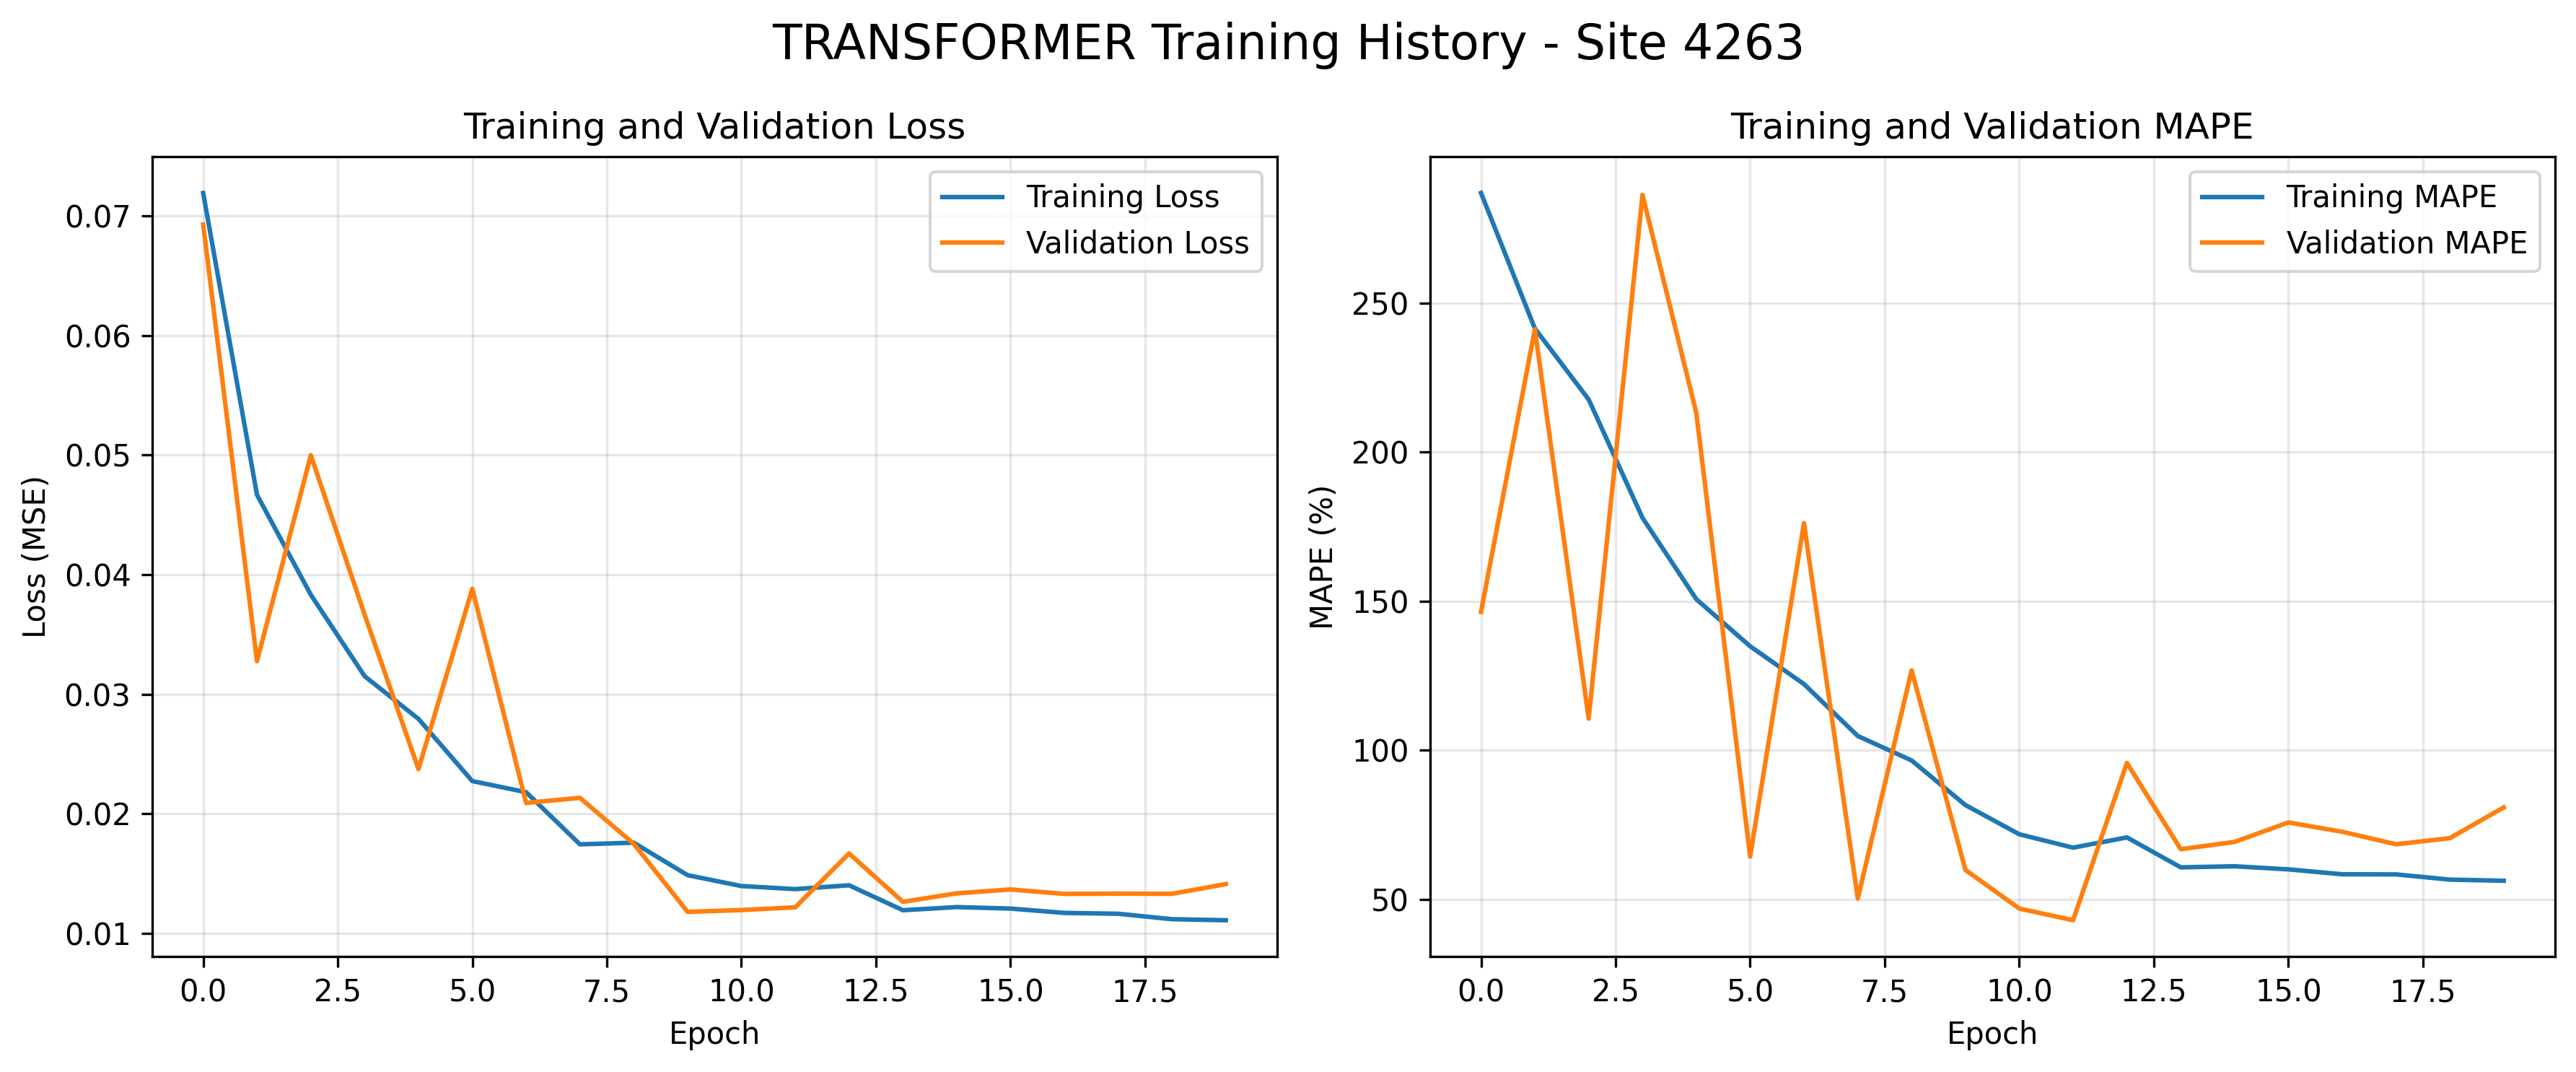

The file beside this chart, header and first rows:
loss, mape, val_loss, val_mape
0.07192, 286.9, 0.06928, 146.4
0.04668, 241.5, 0.03276, 241.2
0.03832, 217.7, 0.04999, 110.6
0.03151, 177.9, 0.03665, 286.3
0.02794, 150.7, 0.02374, 213.1
0.02274, 134.9, 0.03882, 64.28
0.02181, 122.2, 0.02091, 176.2
0.01745, 104.7, 0.02134, 50.21
0.01759, 96.54, 0.0175, 126.8
0.01487, 81.57, 0.0118, 59.81
0.01396, 71.78, 0.01196, 46.87
0.01371, 67.28, 0.01219, 42.93
0.01403, 70.72, 0.01668, 95.7
0.01194, 60.68, 0.01264, 66.76
0.0122, 61.04, 0.01335, 69.21
0.01208, 60.01, 0.01368, 75.74
0.01172, 58.35, 0.01331, 72.62
0.01165, 58.31, 0.01333, 68.43
0.01119, 56.56, 0.01331, 70.47
0.0111, 56.18, 0.01412, 80.78
